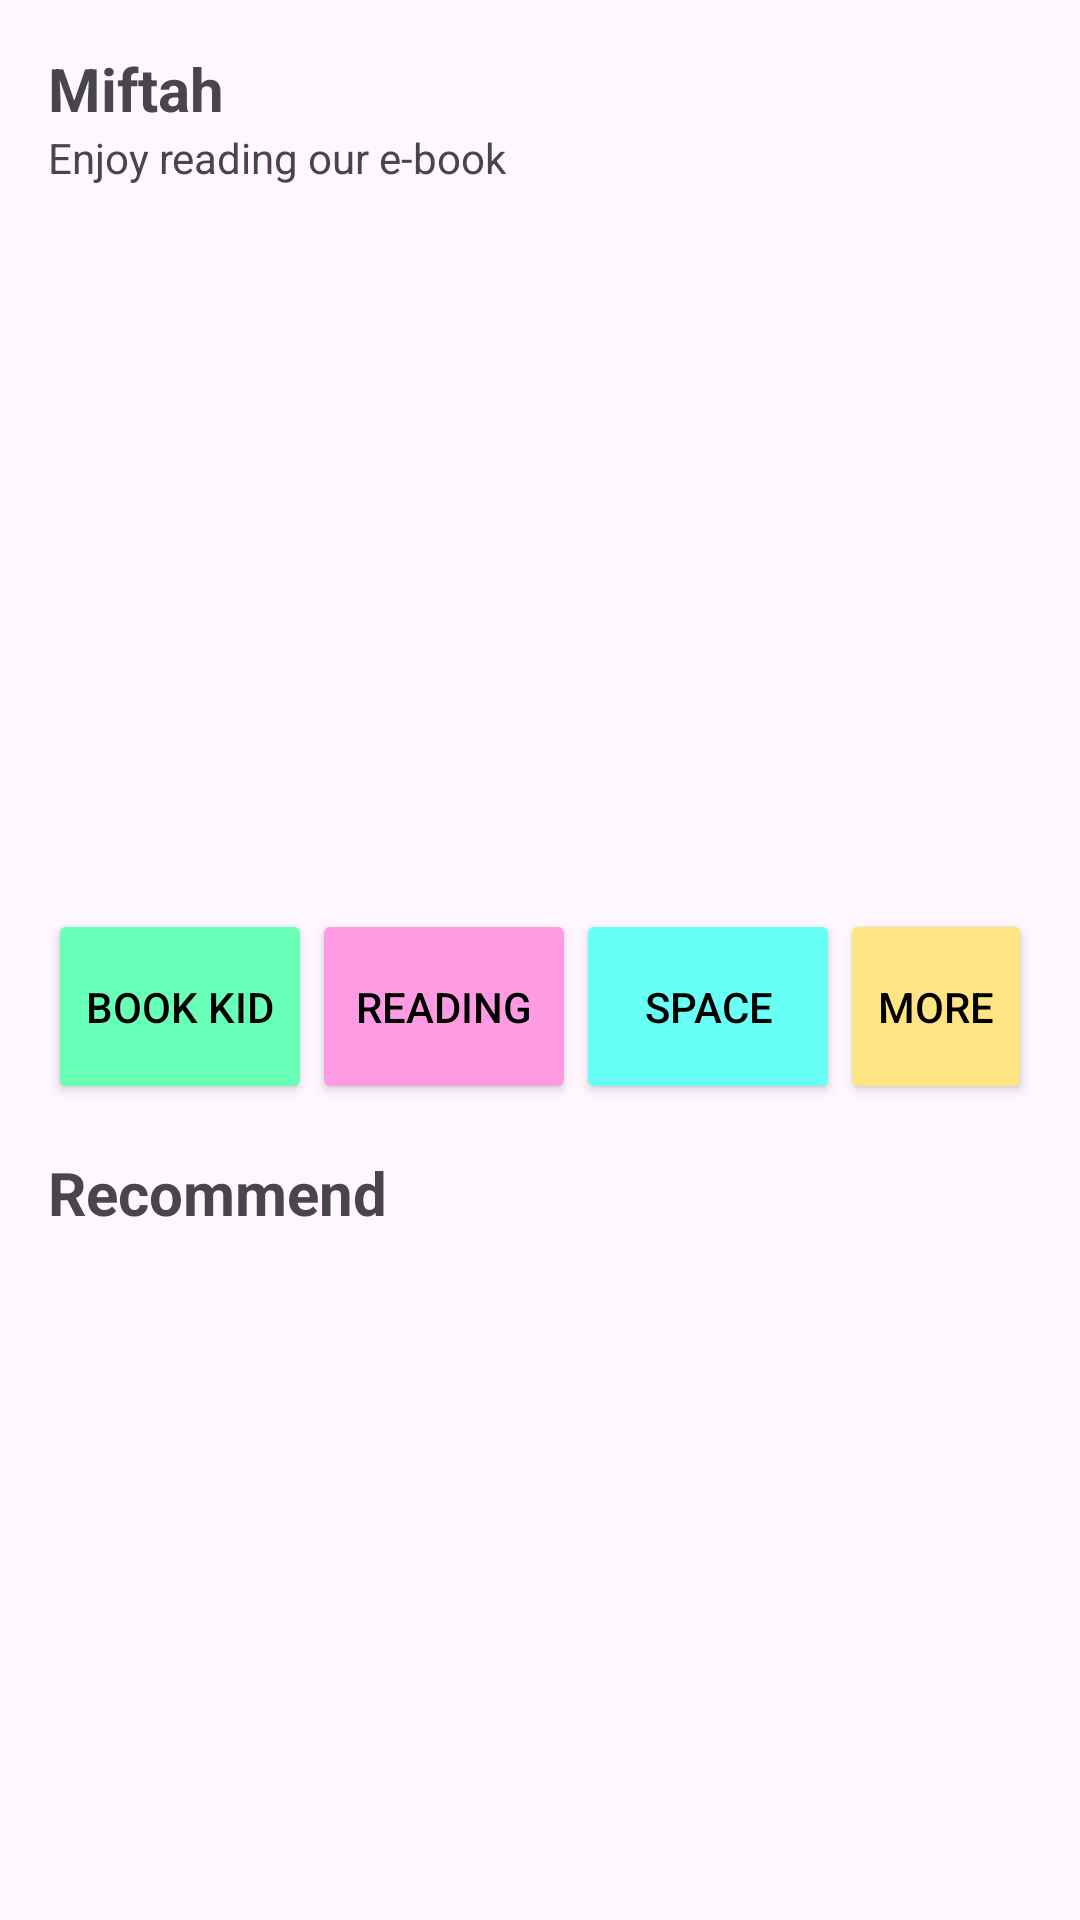

This screen was rendered from an Android layout file. Write that file and the resources it references.
<!-- AndroidManifest.xml: application theme Theme.ProjectBP2660 -->
<!-- res/layout/activity_home.xml -->
<?xml version="1.0" encoding="utf-8"?>
<androidx.constraintlayout.widget.ConstraintLayout xmlns:android="http://schemas.android.com/apk/res/android"
    xmlns:app="http://schemas.android.com/apk/res-auto"
    xmlns:tools="http://schemas.android.com/tools"
    android:layout_width="match_parent"
    android:layout_height="match_parent"
    tools:context=".HomeActivity">

    <TextView
        android:id="@+id/textViewUser"
        android:layout_width="match_parent"
        android:layout_height="wrap_content"
        android:layout_marginStart="16dp"
        android:layout_marginTop="16dp"
        android:layout_marginEnd="16dp"
        android:text="Miftah"
        android:textSize="20sp"
        android:textStyle="bold"
        app:layout_constraintEnd_toEndOf="parent"
        app:layout_constraintHorizontal_bias="0.526"
        app:layout_constraintStart_toStartOf="parent"
        app:layout_constraintTop_toTopOf="parent" />

    <TextView
        android:id="@+id/textViewInfo"
        android:layout_width="match_parent"
        android:layout_height="wrap_content"
        android:layout_marginStart="16dp"
        android:layout_marginEnd="16dp"
        android:text="Enjoy reading our e-book"
        android:textSize="14sp"
        app:layout_constraintEnd_toEndOf="parent"
        app:layout_constraintHorizontal_bias="0.526"
        app:layout_constraintStart_toStartOf="parent"
        app:layout_constraintTop_toBottomOf="@+id/textViewUser" />

    <ImageView
        android:id="@+id/imageView"
        android:layout_width="384dp"
        android:layout_height="217dp"
        android:layout_marginStart="16dp"
        android:layout_marginTop="8dp"
        android:layout_marginEnd="16dp"
        app:srcCompat="@drawable/pic"
        app:layout_constraintEnd_toEndOf="parent"
        app:layout_constraintStart_toStartOf="parent"
        app:layout_constraintTop_toBottomOf="@+id/textViewInfo" />

    <LinearLayout
        android:id="@+id/linearLayout"
        android:layout_width="match_parent"
        android:layout_height="wrap_content"
        android:layout_marginStart="16dp"
        android:layout_marginTop="16dp"
        android:layout_marginEnd="16dp"
        android:orientation="horizontal"
        app:layout_constraintEnd_toEndOf="parent"
        app:layout_constraintStart_toStartOf="parent"
        app:layout_constraintTop_toBottomOf="@+id/imageView">

        <Button
            android:id="@+id/buttonMenu1"
            android:layout_width="wrap_content"
            android:layout_height="65dp"
            android:backgroundTint="#68FFB7"
            android:text="Book Kid"
            android:textColor="@color/black" />

        <Button
            android:id="@+id/buttonMenu2"
            android:layout_width="wrap_content"
            android:layout_height="65dp"
            android:backgroundTint="#FF9BE3"
            android:text="Reading"
            android:textColor="@color/black" />

        <Button
            android:id="@+id/buttonMenu3"
            android:layout_width="wrap_content"
            android:layout_height="65dp"
            android:backgroundTint="#68FFF6"
            android:text="Space"
            android:textColor="@color/black" />

        <Button
            android:id="@+id/buttonMenu4"
            android:layout_width="wrap_content"
            android:layout_height="65dp"
            android:backgroundTint="#FFE484"
            android:text="More"
            android:textColor="@color/black" />
    </LinearLayout>

    <TextView
        android:id="@+id/textView10"
        android:layout_width="match_parent"
        android:layout_height="wrap_content"
        android:layout_marginStart="16dp"
        android:layout_marginTop="16dp"
        android:layout_marginEnd="16dp"
        android:text="Recommend"
        android:textSize="20sp"
        android:textStyle="bold"
        app:layout_constraintEnd_toEndOf="parent"
        app:layout_constraintHorizontal_bias="0.0"
        app:layout_constraintStart_toStartOf="parent"
        app:layout_constraintTop_toBottomOf="@+id/linearLayout" />

    <androidx.recyclerview.widget.RecyclerView
        android:id="@+id/recyclerViewBuku"
        android:layout_width="match_parent"
        android:layout_height="0dp"
        android:layout_marginStart="16dp"
        android:layout_marginEnd="16dp"
        android:layout_marginBottom="16dp"
        app:layout_constraintBottom_toBottomOf="parent"
        app:layout_constraintEnd_toEndOf="parent"
        app:layout_constraintStart_toStartOf="parent"
        app:layout_constraintTop_toBottomOf="@+id/textView10" />

</androidx.constraintlayout.widget.ConstraintLayout>
<!-- resources referenced by this layout -->
<resources>
  <style name="Theme.ProjectBP2660" parent="Base.Theme.ProjectBP2660" />
  <style name="Base.Theme.ProjectBP2660" parent="Theme.Material3.DayNight.NoActionBar">
          
          
      </style>
  <!-- not gathered from this repository: default colours our renderer supplied (Android Studio template values) -->
  <color name="black">#FF000000</color>
</resources>
